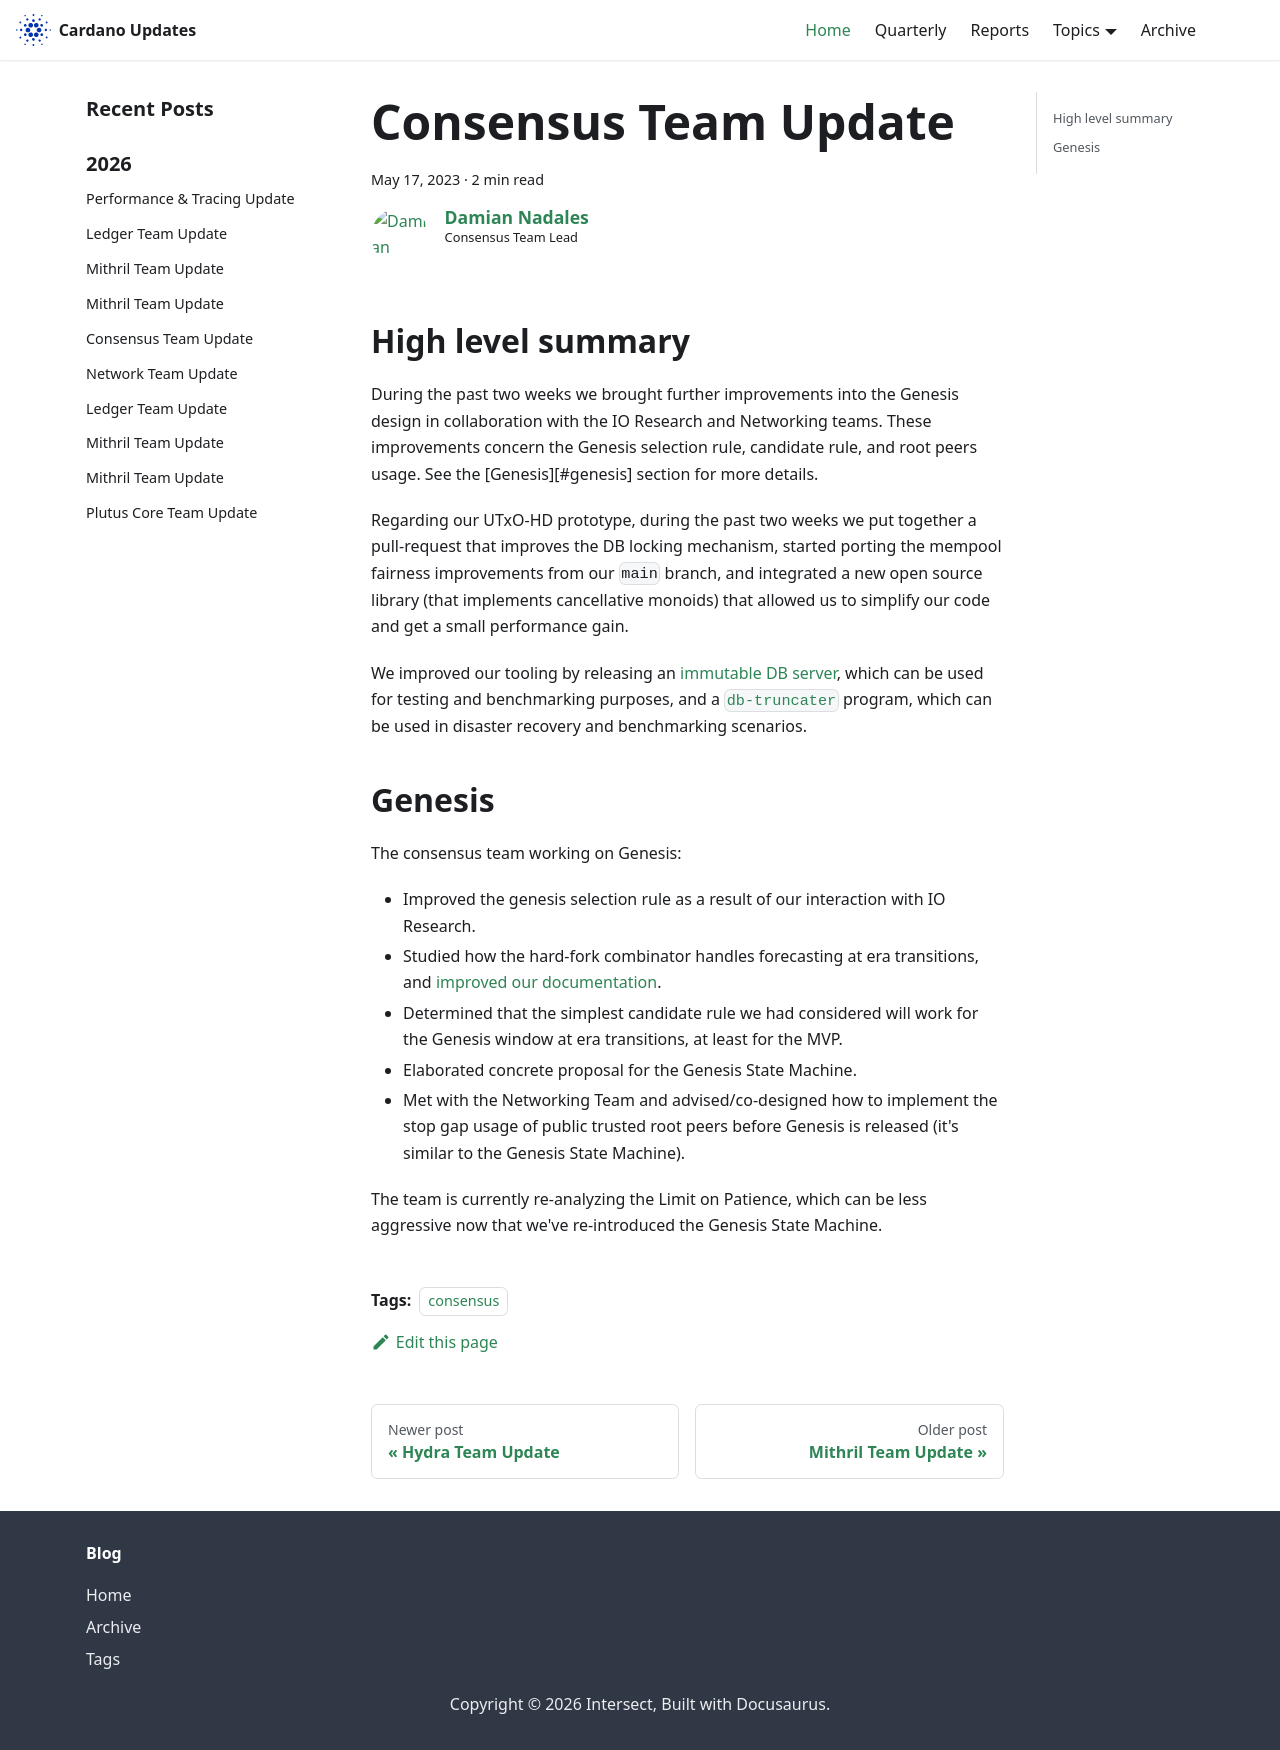

repository: IntersectMBO/cardano-updates · page: 2023-05-17-consensus/index.html · generator: docusaurus

---
title: Consensus Team Update
slug: 2023-05-17-consensus
authors: dnadales
tags: [consensus]
hide_table_of_contents: false
---

## High level summary

During the past two weeks we brought further improvements into the Genesis design in collaboration with the IO Research and Networking teams. These improvements concern the Genesis selection rule, candidate rule, and root peers usage. See the [Genesis][#genesis] section for more details.

Regarding our UTxO-HD prototype, during the past two weeks we put together a pull-request that improves the DB locking mechanism, started porting the mempool fairness improvements from our `main` branch, and integrated a new open source library (that implements cancellative monoids) that allowed us to simplify our code and get a small performance gain.

We improved our tooling by releasing an [immutable DB server](https://github.com/input-output-hk/ouroboros-consensus/pull/68), which can be used for testing and benchmarking purposes, and a [`db-truncater`](https://github.com/input-output-hk/ouroboros-consensus/pull/70) program, which can be used in disaster recovery and benchmarking scenarios.

## Genesis 

The consensus team working on Genesis:

- Improved the genesis selection rule as a result of our interaction with IO Research.
- Studied how the hard-fork combinator handles forecasting at era transitions, and [improved our documentation](https://github.com/input-output-hk/ouroboros-consensus/pull/89).
- Determined that the simplest candidate rule we had considered will work for the Genesis window at era transitions, at least for the MVP.
- Elaborated concrete proposal for the Genesis State Machine.
- Met with the Networking Team and advised/co-designed how to implement the stop gap usage of public trusted root peers before Genesis is released (it's similar to the Genesis State Machine).

The team is currently re-analyzing the Limit on Patience, which can be less aggressive now that we've re-introduced the Genesis State Machine.
